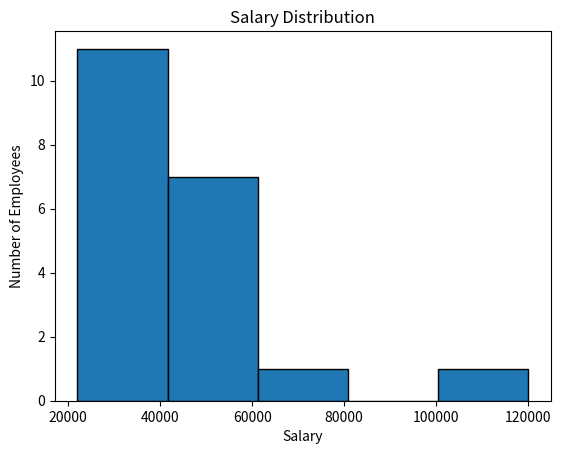

Write Python code to recreate this figure.
import matplotlib.pyplot as plt

# Exercise 3: Plot salaries with 5 bins and answer the salary questions.
# Answer: The $22,000-$41,600 range has the most people (11).
# Answer: The salaries are not symmetric; the chart is right-skewed.
# Answer: $120,000 is unusually high compared with most salaries.
# Answer: Yes, a box plot can help us look for unusual salaries.
salary = [
    22000, 25000, 27000, 28000, 30000,
    31000, 32000, 35000, 36000, 38000,
    40000, 42000, 45000, 47000, 50000,
    52000, 55000, 60000, 75000, 120000,
]

plt.hist(salary, bins=5, edgecolor="black")
plt.title("Salary Distribution")
plt.xlabel("Salary")
plt.ylabel("Number of Employees")
plt.show()
